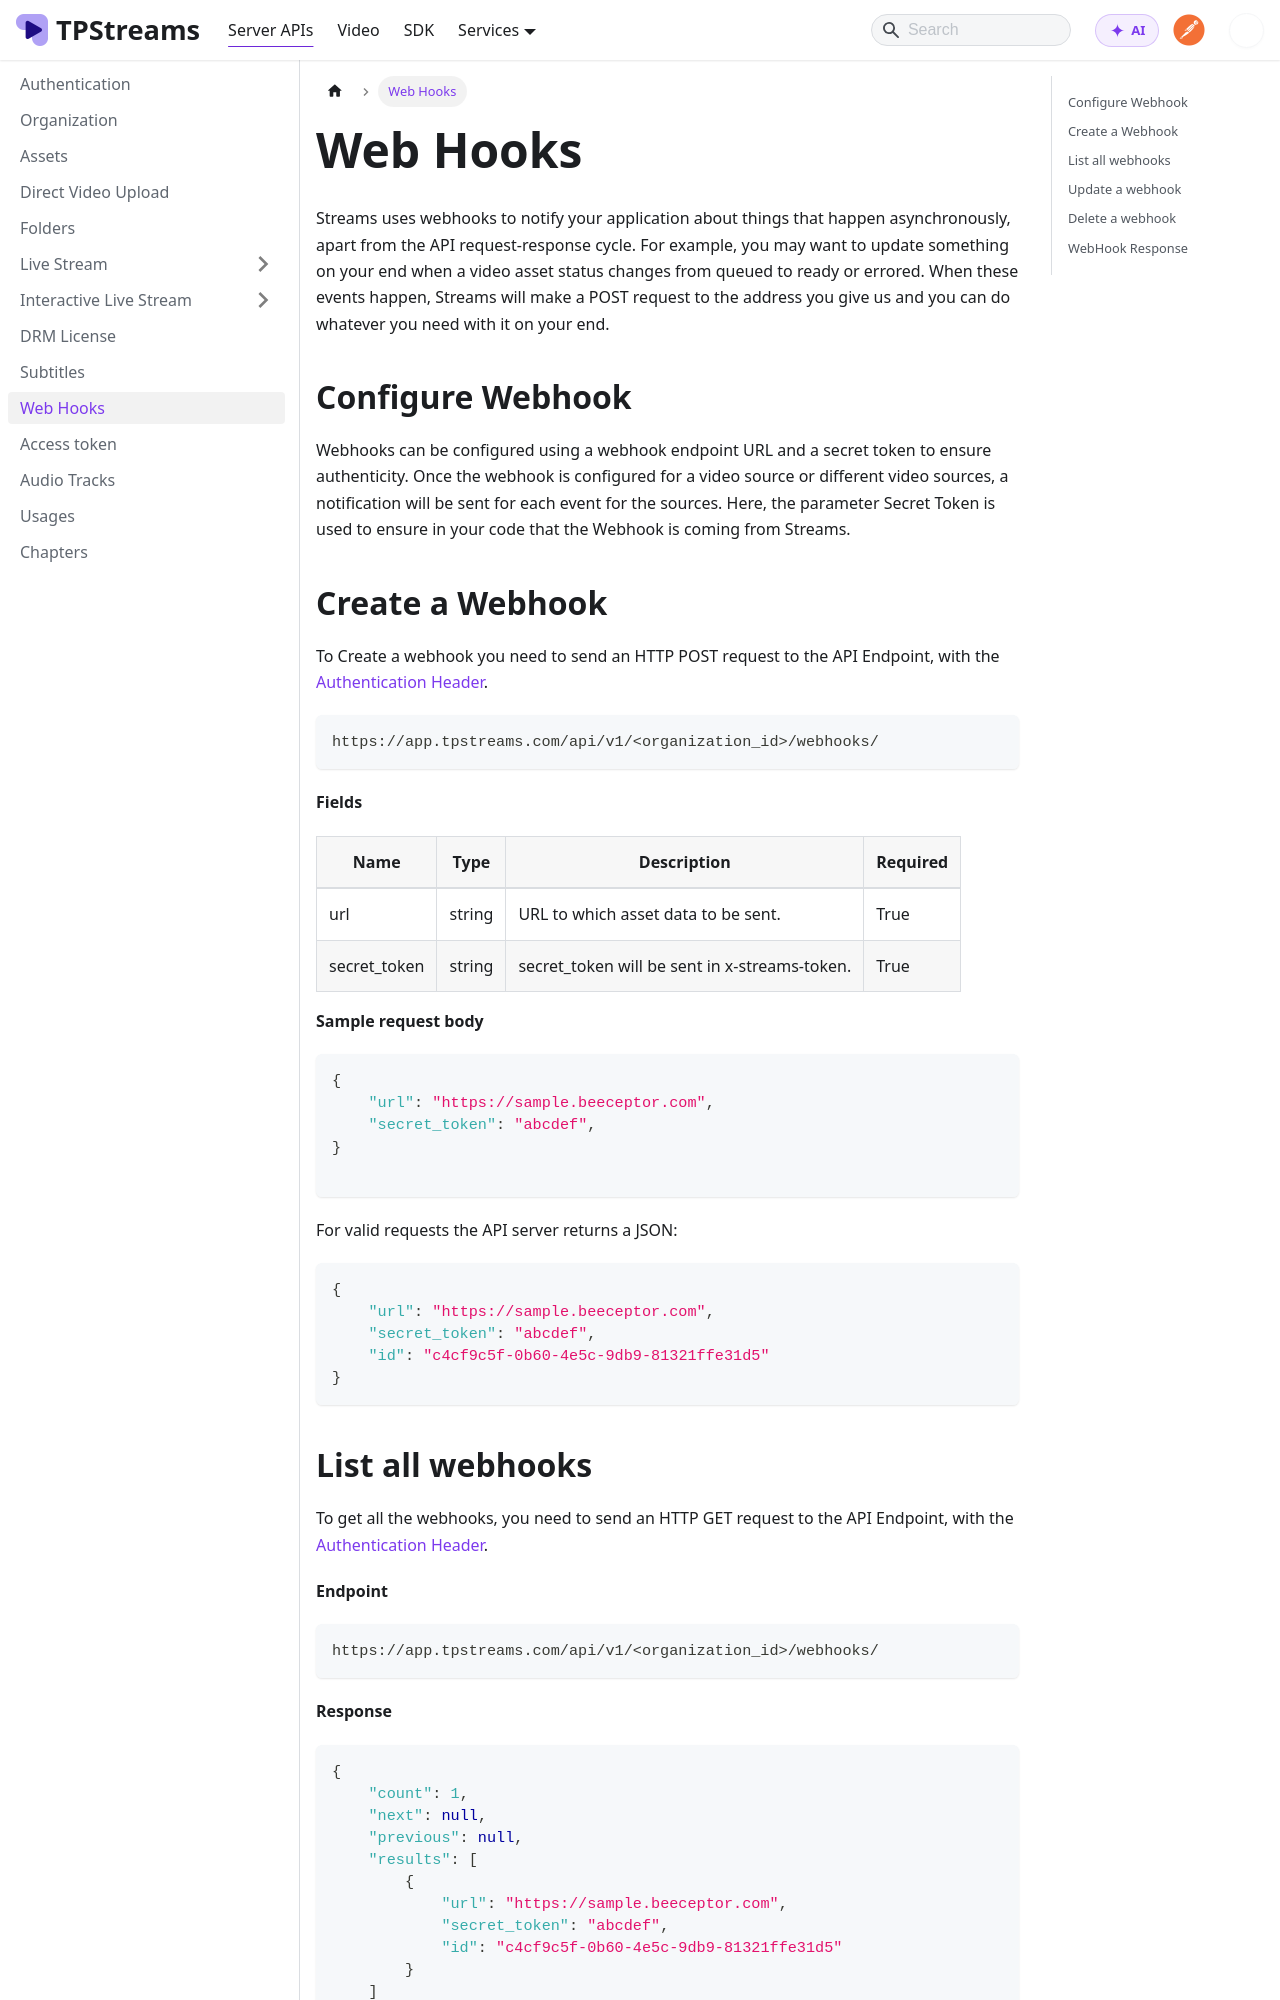

repository: testpress/streams-docs · page: docs/server-api/webhooks/index.html · generator: docusaurus

---
sidebar_position: 8
---

# Web Hooks

Streams uses webhooks to notify your application about things that happen asynchronously, apart from the API request-response cycle. For example, you may want to update something on your end when a video asset status changes from queued to ready or errored. When these events happen, Streams will make a POST request to the address you give us and you can do whatever you need with it on your end.

## Configure Webhook

Webhooks can be configured using a webhook endpoint URL and a secret token to ensure authenticity. Once the webhook is configured for a video source or different video sources, a notification will be sent for each event for the sources. Here, the parameter Secret Token is used to ensure in your code that the Webhook is coming from Streams. 

## Create a Webhook

To Create a webhook you need to send an HTTP POST request to the API Endpoint, with the [Authentication Header](../server-api/authentication.md).

```bash
https://app.tpstreams.com/api/v1/<organization_id>/webhooks/
```
**Fields**

| Name             | Type         | Description |    Required  |
| -----------      | -----------  | ----------- |   ---------- |
| url       | string      |  URL to which asset data to be sent.           | True |
| secret_token            | string      |  secret_token will be sent in x-streams-token.| True |


**Sample request body**

```json 
{
    "url": "https://sample.beeceptor.com",
    "secret_token": "abcdef",
}

```

For valid requests the API server returns a JSON:

```json
{
    "url": "https://sample.beeceptor.com",
    "secret_token": "abcdef",
    "id": "c4cf9c5f-0b60-4e5c-9db9-81321ffe31d5"
}
```
